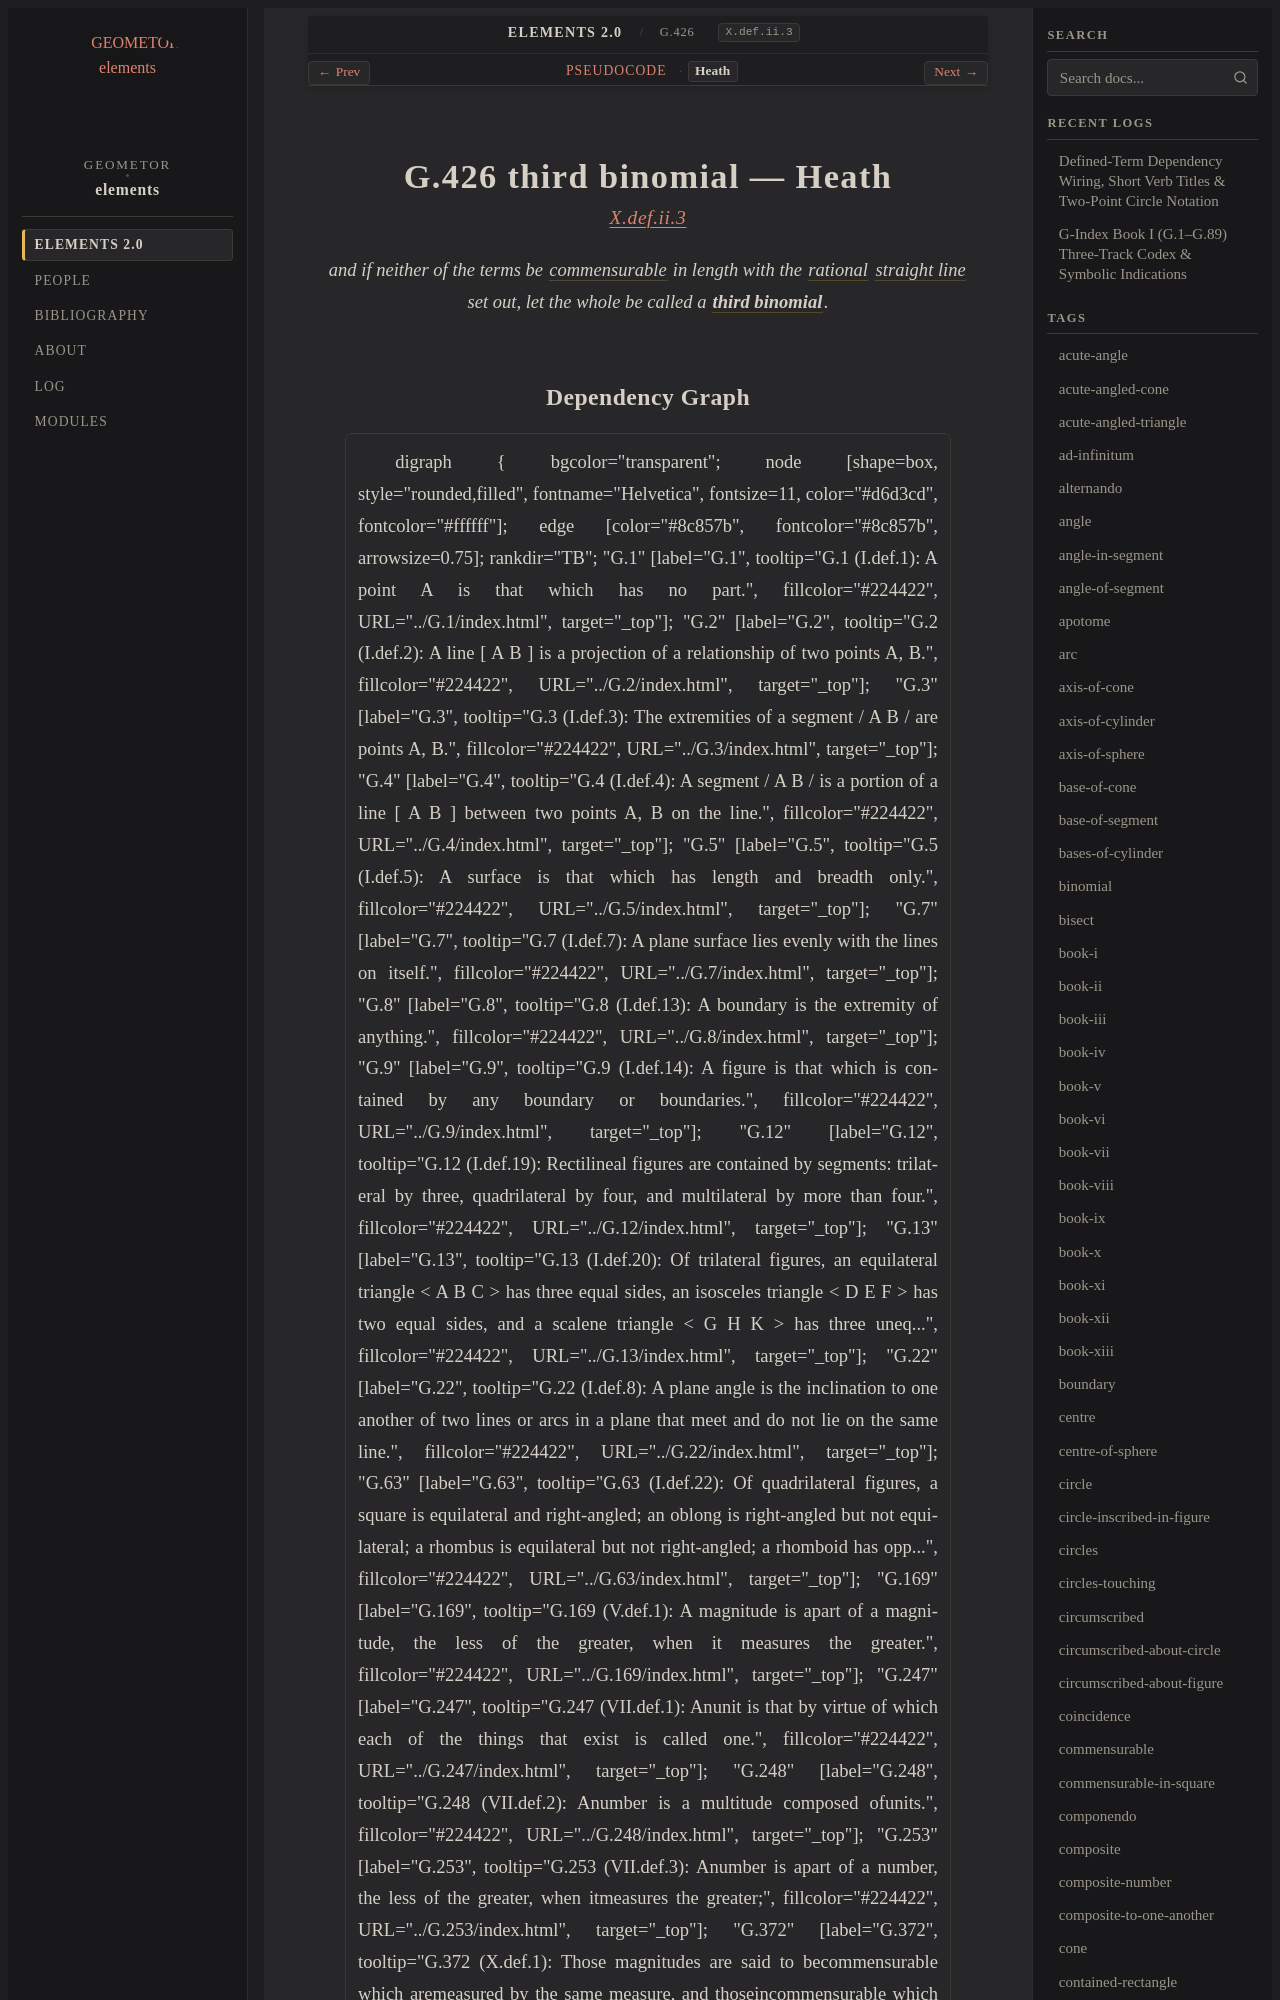

repository: geometor/elements · page: elements2/G.426/heath.html · generator: sphinx

:canonical_id: G.426
:original_id: X.def.ii.3
:title: G.426 third binomial
:volume: III
:book: X
:type: def

G.426 third binomial — Heath
============================

.. rubric:: `X.def.ii.3 <https://geometor.github.io/euclid/heath/volume_III/book_x/definitions_ii/#x-def-ii-3>`_

.. enunciation::

   and if neither of the terms be :term:`commensurable <G.372>` in length with the :term:`rational <G.392>` :term:`straight line <G.4>` set out, let the whole be called a :term:`**third binomial** <third-binomial>`.
